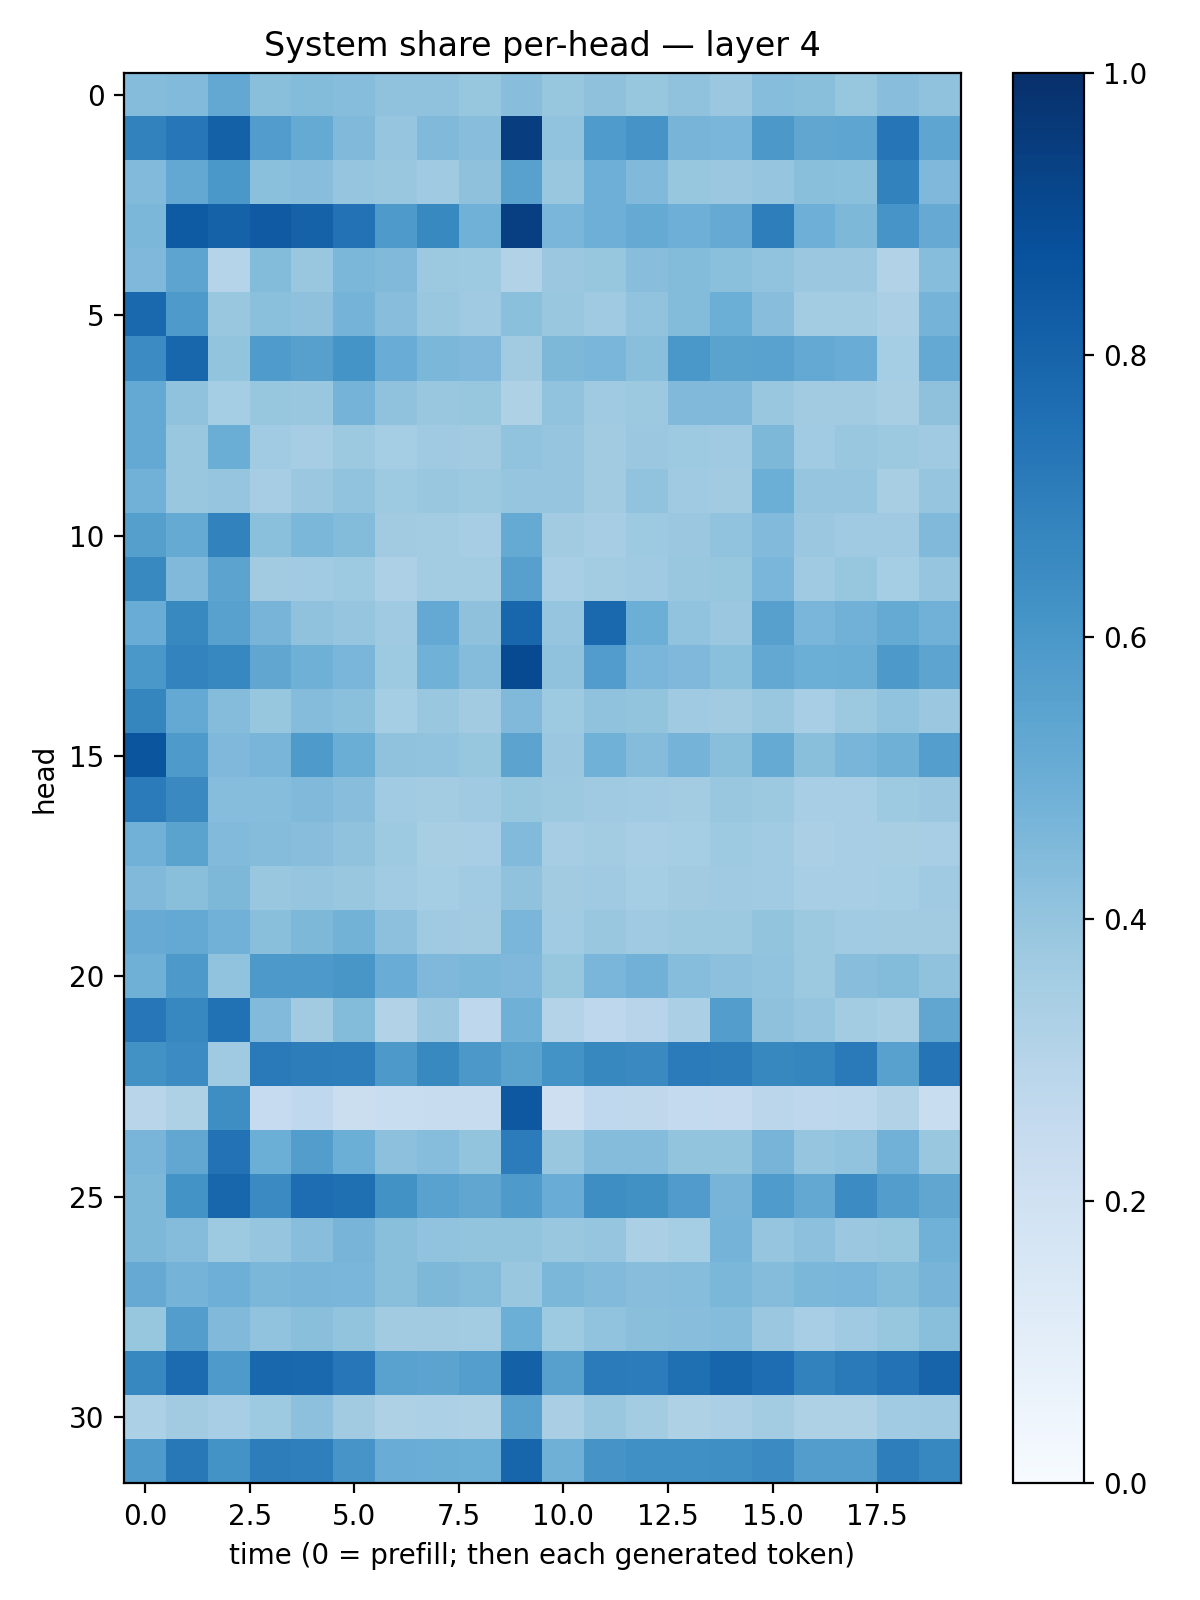

Values plotted in this chart, from the file beside it:
0.43745187, 0.44401696, 0.52380073, 0.42287654, 0.438529, 0.43146434, 0.40924215, 0.4092721, 0.39099598, 0.42715076, 0.39203754, 0.41318905, 0.3931077, 0.40974668, 0.38112825, 0.4316311, 0.42299712, 0.39418608, 0.42615873, 0.40849394
0.6835, 0.7231, 0.8119, 0.5776, 0.5165, 0.4491, 0.3975, 0.4468, 0.428, 0.9427, 0.4027, 0.5846, 0.6112, 0.4694, 0.4634, 0.597, 0.5349, 0.5364, 0.7336, 0.5383
0.4448, 0.5249, 0.5984, 0.4182, 0.4269, 0.3964, 0.3831, 0.3693, 0.4103, 0.5583, 0.3835, 0.493, 0.4476, 0.3934, 0.3822, 0.396, 0.4228, 0.4184, 0.6804, 0.4519
0.4599, 0.8347, 0.8083, 0.8392, 0.8084, 0.7429, 0.5871, 0.6573, 0.4863, 0.9384, 0.4634, 0.4934, 0.5179, 0.4938, 0.5148, 0.6961, 0.4931, 0.4569, 0.607, 0.5133
0.4503, 0.5405, 0.3044, 0.4405, 0.3844, 0.4574, 0.4491, 0.3783, 0.3711, 0.3132, 0.3804, 0.393, 0.4269, 0.4402, 0.4188, 0.4034, 0.3805, 0.3799, 0.311, 0.4318
0.7839, 0.5887, 0.3881, 0.4202, 0.411, 0.4762, 0.4284, 0.3842, 0.3698, 0.4196, 0.3901, 0.3676, 0.4036, 0.4404, 0.4998, 0.4291, 0.3575, 0.356, 0.3321, 0.4747
0.6477, 0.7897, 0.4009, 0.583, 0.56, 0.6161, 0.5043, 0.46, 0.4496, 0.3622, 0.457, 0.462, 0.4232, 0.6013, 0.5502, 0.5531, 0.5232, 0.5053, 0.352, 0.5212
0.5208, 0.41, 0.3545, 0.393, 0.388, 0.4746, 0.4098, 0.3843, 0.3918, 0.3222, 0.4036, 0.3691, 0.3777, 0.4461, 0.4465, 0.3878, 0.363, 0.3624, 0.3402, 0.4136
0.522, 0.3877, 0.5025, 0.3657, 0.3511, 0.3763, 0.3525, 0.3677, 0.3606, 0.4026, 0.398, 0.3611, 0.3806, 0.3729, 0.3677, 0.4559, 0.3644, 0.3875, 0.3788, 0.3685
0.4824, 0.3848, 0.3969, 0.3486, 0.381, 0.4032, 0.3732, 0.3845, 0.3759, 0.3984, 0.3972, 0.3622, 0.4043, 0.3692, 0.3625, 0.4967, 0.3946, 0.3975, 0.34, 0.3981
0.5656, 0.5179, 0.6798, 0.4182, 0.4583, 0.4387, 0.3606, 0.3555, 0.3484, 0.5176, 0.3623, 0.3505, 0.3746, 0.3807, 0.4057, 0.4427, 0.3815, 0.371, 0.3695, 0.4472
0.6582, 0.4489, 0.5434, 0.3619, 0.3651, 0.3731, 0.3262, 0.3578, 0.3573, 0.5616, 0.3444, 0.3583, 0.37, 0.3833, 0.3911, 0.4619, 0.3697, 0.3935, 0.3546, 0.3978
0.5061, 0.6579, 0.558, 0.4717, 0.4076, 0.3969, 0.3674, 0.5209, 0.4139, 0.7915, 0.3958, 0.7833, 0.4975, 0.4039, 0.3803, 0.5622, 0.4622, 0.4811, 0.5159, 0.481
0.5981, 0.6783, 0.6647, 0.5324, 0.4898, 0.4615, 0.3741, 0.485, 0.4336, 0.8949, 0.4097, 0.5743, 0.4629, 0.4499, 0.4205, 0.5241, 0.4973, 0.5005, 0.5905, 0.5407
0.6696, 0.5226, 0.4346, 0.3925, 0.4339, 0.4205, 0.3548, 0.3893, 0.3623, 0.4482, 0.3716, 0.4069, 0.4, 0.369, 0.3615, 0.3891, 0.3447, 0.3758, 0.4032, 0.3804
0.8564, 0.5861, 0.4512, 0.4678, 0.5886, 0.5019, 0.4098, 0.4058, 0.3934, 0.5458, 0.3817, 0.4848, 0.4362, 0.4756, 0.4227, 0.5177, 0.4232, 0.4651, 0.4893, 0.5669
0.7071, 0.6545, 0.4301, 0.4321, 0.4461, 0.4267, 0.3646, 0.3575, 0.3684, 0.3925, 0.3783, 0.3689, 0.3654, 0.3593, 0.3834, 0.3754, 0.3476, 0.3474, 0.373, 0.3795
0.4818, 0.5486, 0.4431, 0.4345, 0.4274, 0.4092, 0.3728, 0.3401, 0.3468, 0.4436, 0.3488, 0.3568, 0.3446, 0.353, 0.3724, 0.364, 0.3353, 0.3458, 0.3437, 0.3449
0.4472, 0.424, 0.4562, 0.3856, 0.3965, 0.3886, 0.3657, 0.3534, 0.3663, 0.4093, 0.363, 0.3672, 0.3555, 0.3622, 0.3688, 0.3654, 0.3455, 0.3455, 0.3551, 0.3703
0.5113, 0.522, 0.4838, 0.4243, 0.4554, 0.4785, 0.4152, 0.37, 0.3616, 0.4612, 0.3669, 0.3846, 0.3704, 0.3779, 0.3788, 0.3994, 0.3771, 0.3672, 0.3624, 0.3617
0.4892, 0.5906, 0.4062, 0.5927, 0.5923, 0.6032, 0.5063, 0.4513, 0.4572, 0.4502, 0.3938, 0.4614, 0.4842, 0.4304, 0.4164, 0.4031, 0.3765, 0.4265, 0.4376, 0.4078
0.7234, 0.6643, 0.7469, 0.4417, 0.3622, 0.4406, 0.314, 0.3811, 0.2737, 0.4886, 0.3058, 0.275, 0.2949, 0.3339, 0.5711, 0.4125, 0.3954, 0.3589, 0.3408, 0.5343
0.6248, 0.6466, 0.3693, 0.7129, 0.7018, 0.6966, 0.5913, 0.6587, 0.5941, 0.5506, 0.6182, 0.6629, 0.6552, 0.7071, 0.7019, 0.6632, 0.6681, 0.7115, 0.5586, 0.7358
0.2904, 0.322, 0.6391, 0.2492, 0.2659, 0.2249, 0.2323, 0.2353, 0.2402, 0.8454, 0.2116, 0.2673, 0.2708, 0.2571, 0.25, 0.283, 0.2754, 0.2775, 0.3136, 0.2338
0.4681, 0.5275, 0.746, 0.4967, 0.571, 0.4962, 0.4168, 0.4307, 0.402, 0.7063, 0.3847, 0.4361, 0.4341, 0.4009, 0.4023, 0.4719, 0.3951, 0.4024, 0.4831, 0.3876
0.4543, 0.6207, 0.7922, 0.6498, 0.7639, 0.7564, 0.6216, 0.5529, 0.5329, 0.5888, 0.5053, 0.6382, 0.6281, 0.5813, 0.4718, 0.5858, 0.5257, 0.6476, 0.5732, 0.5326
0.4542, 0.4364, 0.3727, 0.3954, 0.427, 0.4688, 0.4219, 0.4029, 0.4004, 0.4006, 0.3877, 0.3971, 0.3323, 0.3524, 0.4743, 0.3954, 0.416, 0.3791, 0.3931, 0.488
0.5145, 0.4731, 0.4949, 0.4582, 0.4684, 0.464, 0.4238, 0.4556, 0.4382, 0.3879, 0.4582, 0.4429, 0.4271, 0.4323, 0.4574, 0.4338, 0.4578, 0.4639, 0.44, 0.471
0.3915, 0.5721, 0.4455, 0.4043, 0.4255, 0.4004, 0.3619, 0.361, 0.3574, 0.4993, 0.3745, 0.4024, 0.4236, 0.426, 0.437, 0.3792, 0.3459, 0.371, 0.3915, 0.4238
0.6649, 0.7713, 0.5885, 0.7873, 0.7824, 0.7235, 0.5516, 0.5431, 0.5685, 0.8116, 0.5603, 0.7098, 0.7065, 0.7542, 0.7953, 0.7632, 0.6818, 0.7134, 0.7459, 0.7977
0.329, 0.3625, 0.3456, 0.3723, 0.4158, 0.3613, 0.3227, 0.3282, 0.3238, 0.557, 0.3377, 0.3872, 0.3575, 0.322, 0.332, 0.3561, 0.3235, 0.3233, 0.366, 0.3692
0.5887, 0.7207, 0.6194, 0.7007, 0.6931, 0.6075, 0.5048, 0.501, 0.4984, 0.7944, 0.4896, 0.6099, 0.6328, 0.6319, 0.6334, 0.6518, 0.5728, 0.5727, 0.6958, 0.6647
